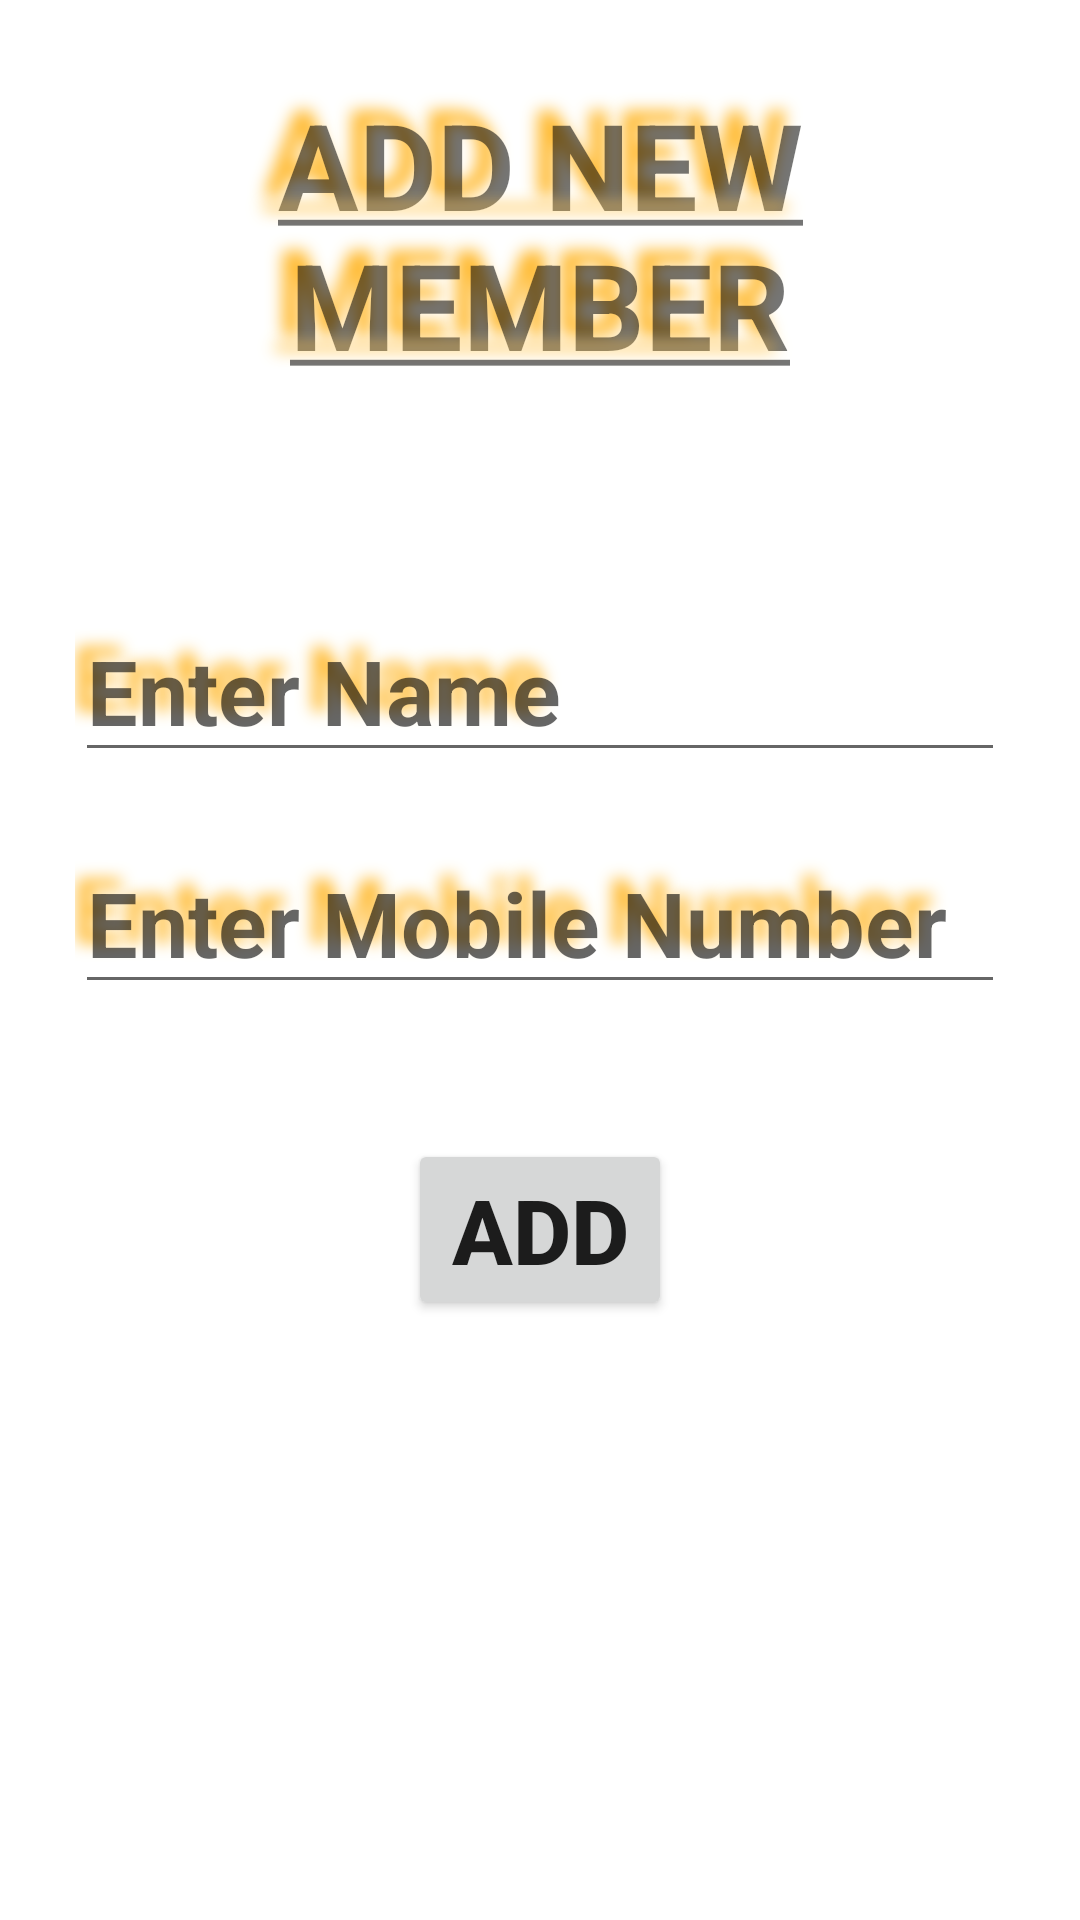

Layout XML and referenced resources for this Android screen:
<!-- AndroidManifest.xml: application theme Theme.Light -->
<!-- res/layout/activity_add_member.xml -->
<?xml version="1.0" encoding="utf-8"?>
<RelativeLayout xmlns:android="http://schemas.android.com/apk/res/android"
    xmlns:app="http://schemas.android.com/apk/res-auto"
    xmlns:tools="http://schemas.android.com/tools"
    android:layout_width="match_parent"
    android:layout_height="match_parent"
    android:padding="25dp"
    tools:context=".AddMemberActivity">

    <LinearLayout
        android:layout_width="match_parent"
        android:layout_height="wrap_content"
        android:layout_centerInParent="true"
        android:orientation="vertical">


        <EditText
            android:id="@+id/editTextTextPersonName5"
            android:layout_width="match_parent"
            android:layout_height="wrap_content"
            android:ems="10"
            android:hint="Enter Name"
            android:inputType="textPersonName"
            android:text=""
            android:shadowColor="@android:color/holo_orange_light"
            android:shadowDx="-15"
            android:shadowDy="-15"
            android:shadowRadius="13"
            android:textSize="30dp"
            android:textStyle="bold" />

        <EditText
            android:id="@+id/editTextNumber5"
            android:layout_width="match_parent"
            android:layout_height="wrap_content"
            android:layout_marginTop="20dp"
            android:ems="10"
            android:shadowColor="@android:color/holo_orange_light"
            android:shadowDx="-15"
            android:shadowDy="-15"
            android:shadowRadius="13"
            android:hint="Enter Mobile Number"
            android:inputType="number"
            android:textSize="30dp"
            android:textStyle="bold" />

        <Button
            android:id="@+id/button6"
            android:layout_width="wrap_content"
            android:layout_height="wrap_content"
            android:layout_gravity="center"
            android:layout_marginTop="45dp"
            android:text="ADD"
            android:textSize="30dp"
            android:textStyle="bold" />
    </LinearLayout>

    <TextView
        android:id="@+id/textView16"
        android:layout_width="365dp"
        android:layout_height="106dp"
        android:shadowColor="@android:color/holo_orange_light"
        android:shadowDx="-15"
        android:shadowDy="-15"
        android:shadowRadius="13"
        android:gravity="center"
        android:textStyle="bold"
        android:textSize="40sp"
        android:text="@string/add_new_member"
        />
</RelativeLayout>
<!-- resources referenced by this layout -->
<resources>
  <string name="add_new_member"><u>ADD NEW MEMBER</u></string>
  <style name="Theme.Light" parent="Theme.MaterialComponents.DayNight.DarkActionBar">
          
          <item name="colorPrimary">@color/purple_500</item>
          <item name="colorPrimaryVariant">@color/purple_700</item>
          <item name="colorOnPrimary">@color/white</item>
          
          <item name="colorSecondary">@color/teal_200</item>
          <item name="colorSecondaryVariant">@color/teal_700</item>
          <item name="colorOnSecondary">@color/black</item>
          
          <item name="android:statusBarColor" tools:targetApi="l">?attr/colorPrimaryVariant</item>
          
          <item name="bg">#e4e4e4</item>
          <item name="cardViewBackground">#ebececec</item>
          <item name="primaryTextColor">#DE000000</item>
          <item name="secondaryTextColor">#8A000000</item>
      </style>
  <color name="purple_500">#FF6200EE</color>
  <color name="purple_700">#FF3700B3</color>
  <color name="white">#FFFFFFFF</color>
  <color name="teal_200">#FF03DAC5</color>
  <color name="teal_700">#FF018786</color>
  <color name="black">#FF000000</color>
</resources>
